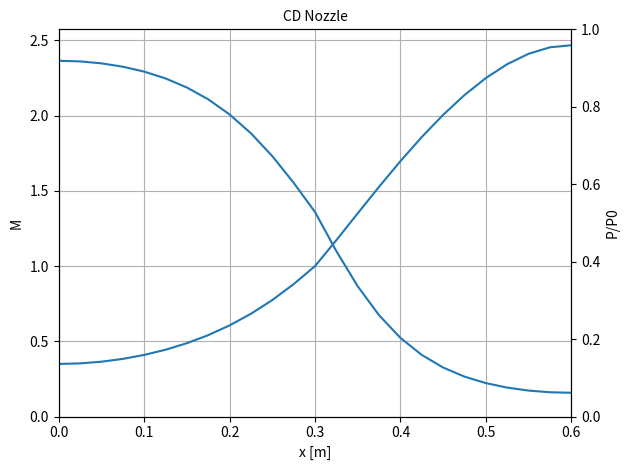

Recreate this plot in Python.
import matplotlib.pyplot as plt
import numpy as np
import pandas as pd

def M_to_area_ratio(M, gamma=1.4):
    inv_mach_number = 1/M
    base_first_part = 2/(gamma+1)
    base_second_part = 1 + ((gamma-1)/2)*M**2
    exponent_t_ratio = (gamma+1)/(2*(gamma-1))
    return inv_mach_number * (base_first_part*base_second_part)**exponent_t_ratio

def M_to_P_ratio(M, gamma=1.4):
    base = 1 + ((gamma-1)/2)*M**2
    exponent = -gamma/(gamma-1)
    return base**exponent

# Given
gamma = 1.4
P0 = 220  # kPa
T0 = 300  # K
Pb = 50.0  # kPa

x_a = np.array([
    [0, 0.031415927],
    [0.025, 0.031151243],
    [0.05, 0.0303351],
    [0.075, 0.029093379],
    [0.1, 0.02755741],
    [0.125, 0.025855012],
    [0.15, 0.02410492],
    [0.175, 0.022413343],
    [0.2, 0.02087258],
    [0.225, 0.019561706],
    [0.25, 0.01854931],
    [0.275, 0.01789831],
    [0.3, 0.017671459],
    [0.325, 0.01807656],
    [0.35, 0.01925422],
    [0.375, 0.021124432],
    [0.4, 0.02360668],
    [0.425, 0.026600575],
    [0.45, 0.02997014],
    [0.475, 0.033534303],
    [0.5, 0.03706572],
    [0.525, 0.040297166],
    [0.55, 0.04293412],
    [0.575, 0.044674717],
    [0.6, 0.045238934]
])
df = pd.DataFrame(x_a, columns=["x [m]", "Area [m^2]"])
df["Radius [m]"] = np.sqrt(df["Area [m^2]"]/np.pi)

throat_idx = df["Area [m^2]"].idxmin()  # throat is the smallest area
A_throat = df.loc[throat_idx, "Area [m^2]"]
print(f"A_throat = {A_throat} m^2")
df["A/A*"] = df["Area [m^2]"]/A_throat

exit_idx = df["x [m]"].idxmax()  # exit is the highest x
A_exit = df.loc[exit_idx, "x [m]"]
print(f"A_exit = {A_exit} m^2")

P_star = Pb/P0
print(f"P* = {P_star}")

from scipy.optimize import fsolve
def f(M, area_ratio, gamma):
    return area_ratio - M_to_area_ratio(M, gamma)
x0_sub = np.array([0.2]*len(df))
x0_sup = np.array([1.5]*len(df))
subsonic = fsolve(f, x0_sub, args=(df["A/A*"], gamma))
supersonic = fsolve(f, x0_sup, args=(df["A/A*"], gamma))
df["M"] = subsonic
df.loc[throat_idx:, "M"] = supersonic[throat_idx:]
df.loc[throat_idx, "M"] = 1

df["P/P0"] = M_to_P_ratio(df["M"], gamma)
df["P [kPa]"] = df["P/P0"]*P0

print(df)

x = "x [m]"
y_left = "M"
y_right = "P/P0"

fig = plt.figure()
ax_left = fig.add_subplot(1, 1, 1)
ax_left.set_title("CD Nozzle",fontsize=10)
ax_left.set_xlabel("x [m]")

ax_left.plot(df[x], df[y_left])
ax_left.set_ylabel(y_left)
ax_left.set_ylim(bottom=0)

ax_right = ax_left.twinx()
ax_right.plot(df[x], df[y_right])
ax_right.set_ylabel(y_right)
ax_right.set_ybound([0, 1])

ax_left.set_xbound([min(df[x]), max(df[x])])
ax_left.grid()
fig.tight_layout()
# plt.show()
